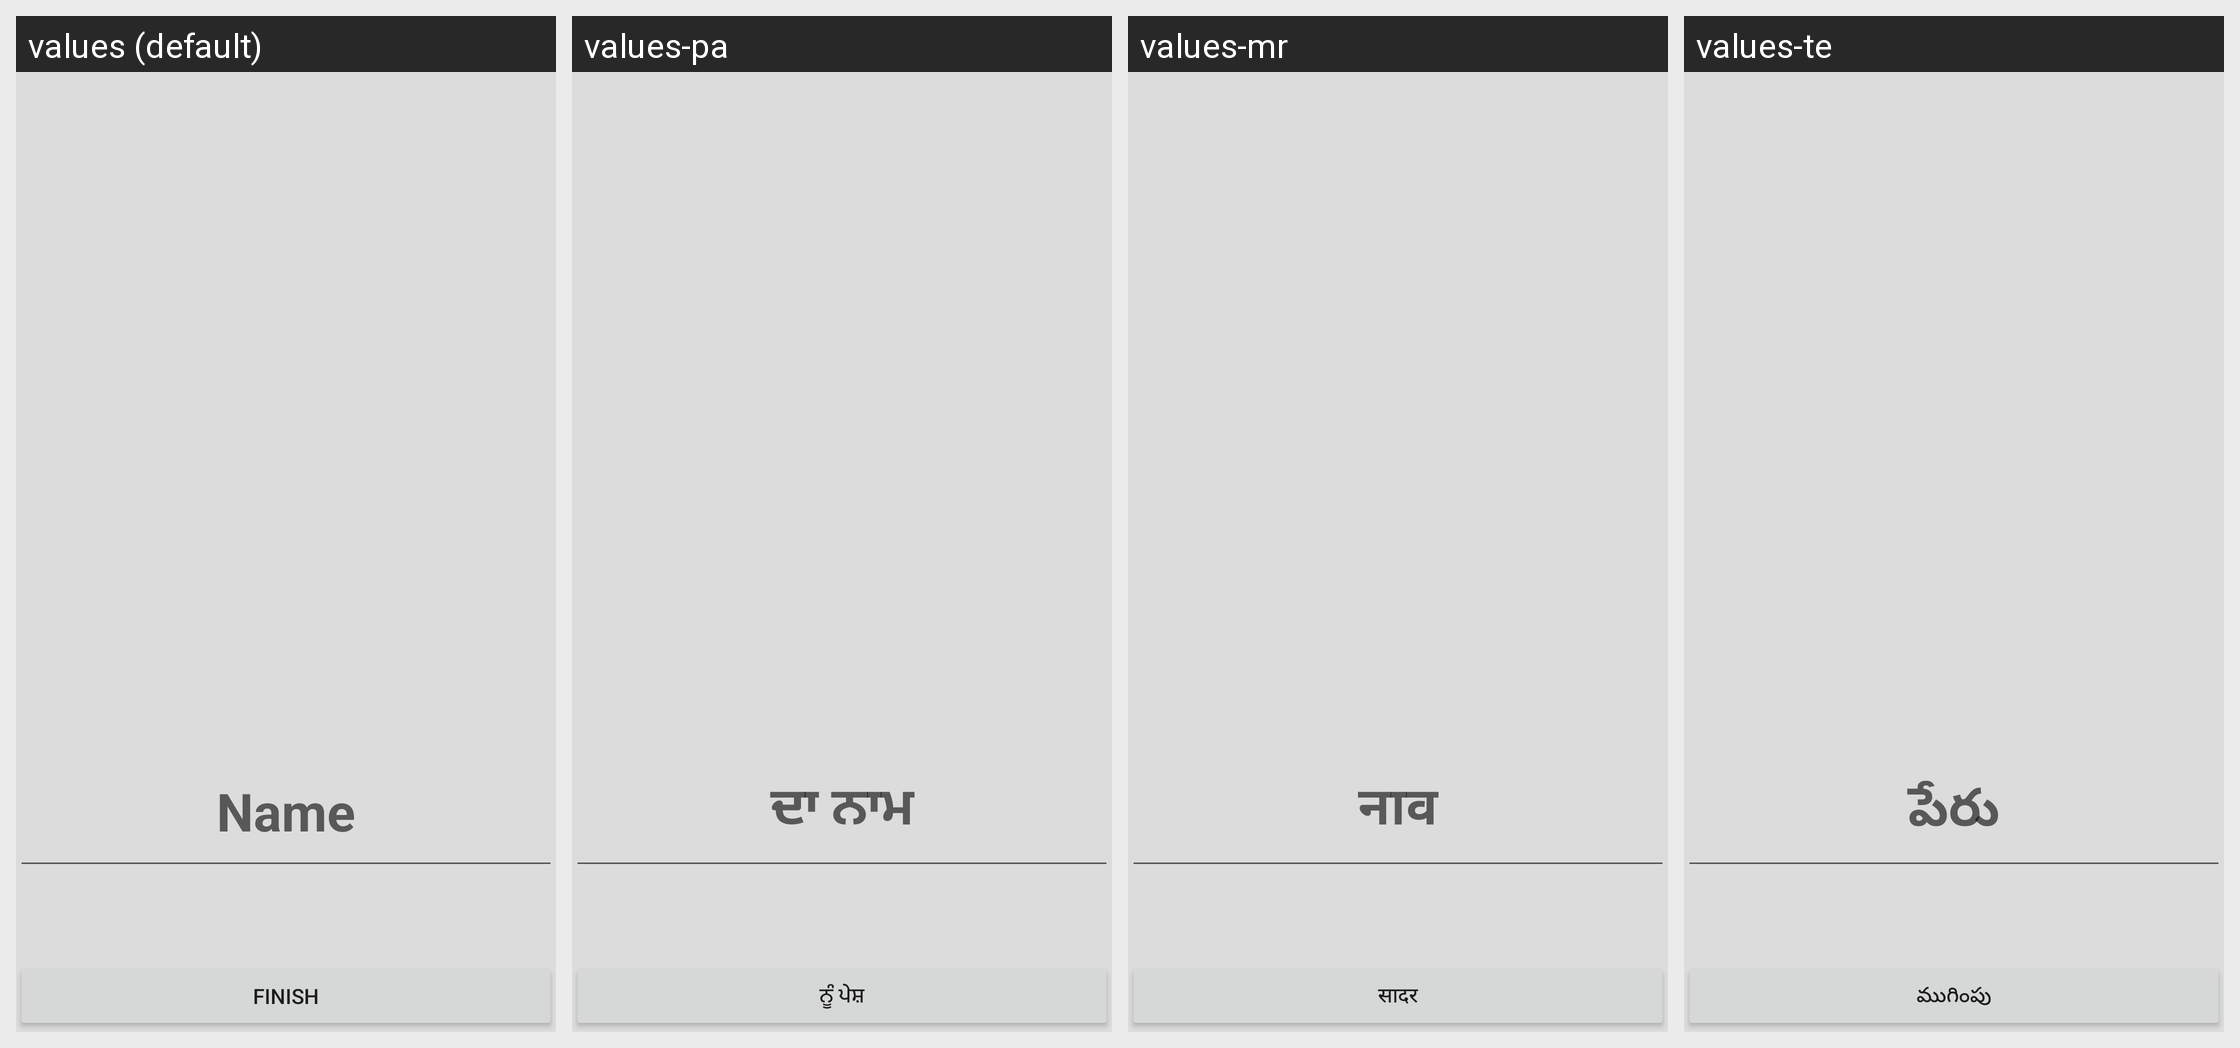

For this localized Android screen grid, give each drawn string resource with its value in every locale shown.
Android screen res/layout/activity_setup.xml rendered under 4 locales, left to right: values (default), values-pa, values-mr, values-te. Device: Nexus 5 (rendered at 1080×1920; each locale shown at half size, 540×960, under a caption strip naming it); theme AppTheme.
Other locales in the repository, not shown: values-bn, values-kn, values-ta.
Strings drawn on this screen, with the default value and each locale's value (text and hints the layout hard-codes, and strings that could not be matched under every locale, appear in the picture but are not listed):

FINISH
  values: Finish
  values-pa: ਨੂੰ ਪੇਸ਼
  values-mr: सादर
  values-te: ముగింపు

NAME
  values: Name
  values-pa: ਦਾ ਨਾਮ
  values-mr: नाव
  values-te: పేరు
